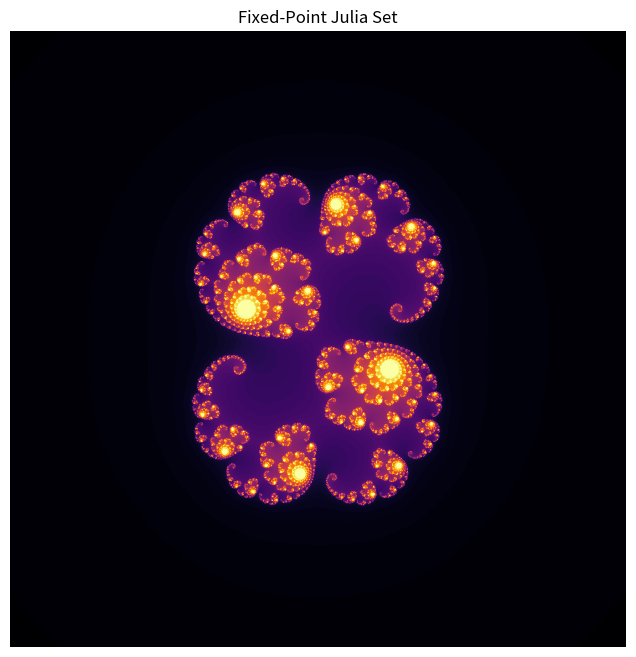

Reproduce this figure in Python.
import numpy as np
import matplotlib.pyplot as plt

# GENERIC CONSTANT
X_SIZE = 1000
Y_SIZE = 1000

RE_MIN = -2
RE_MAX = 2
IM_MIN = -2
IM_MAX = 2

FIXED_BITS = 20
FIXED_SCALE = 1 << FIXED_BITS

MAX_ITER = 100
THRESHOLD = 2

# Julia constant in fixed point
C_RE = int(0.285 * FIXED_SCALE)
C_IM = int(0.01 * FIXED_SCALE)

# COMPLEX PLANE RANGE
RE_RANGE = RE_MAX - RE_MIN
IM_RANGE = IM_MAX - IM_MIN

# COMPLEX STEP
STEP_HORI = (RE_RANGE * FIXED_SCALE) // (X_SIZE - 1)
STEP_VERT = (IM_RANGE * FIXED_SCALE) // (Y_SIZE - 1)

# COMPLEX OFFSET SCALED
RE_MIN_FIXED = RE_MIN * FIXED_SCALE
IM_MIN_FIXED = IM_MIN * FIXED_SCALE

# THRESHOLD SCALED AND SQUARED
THRESHOLD_SQ = (THRESHOLD * FIXED_SCALE) ** 2

def fixed_mul(a, b):
	return int(a * b) >> FIXED_BITS

def julia_fixed():
	divergence = np.zeros((Y_SIZE, X_SIZE), dtype=int)

	for y in range(Y_SIZE):
		for x in range(X_SIZE):
			# Complex coordinate
			z_re = RE_MIN_FIXED + x * STEP_HORI
			z_im = IM_MIN_FIXED + y * STEP_VERT

			# Check if coordinate in julia set
			iteration = 0
			while iteration < MAX_ITER:
				z_re_sq = fixed_mul(z_re, z_re)
				z_im_sq = fixed_mul(z_im, z_im)
				xy = fixed_mul(z_re, z_im)

				# z^2 = z_re^2 + z_im^2
				mag_sq = z_re_sq + z_im_sq
				if mag_sq > THRESHOLD_SQ:
					break

				# z_re_n+1 = z_re^2 - z_im^2 + C_RE
				z_re = z_re_sq - z_im_sq + C_RE
				
				# z_im_n+1 = 2 * z_re * z_im + C_im
				z_im = (xy << 1) + C_IM
				
				iteration += 1

			divergence[y, x] = iteration

	return divergence

if __name__ == "__main__":
	# RENDER JULIA FRACTAL
	div = julia_fixed()
	plt.figure(figsize=(8, 8))
	plt.imshow(div, cmap='inferno', extent=(RE_MIN, RE_MAX, IM_MIN, IM_MAX))
	plt.title(f"Fixed-Point Julia Set")
	plt.axis('off')
	plt.show()
